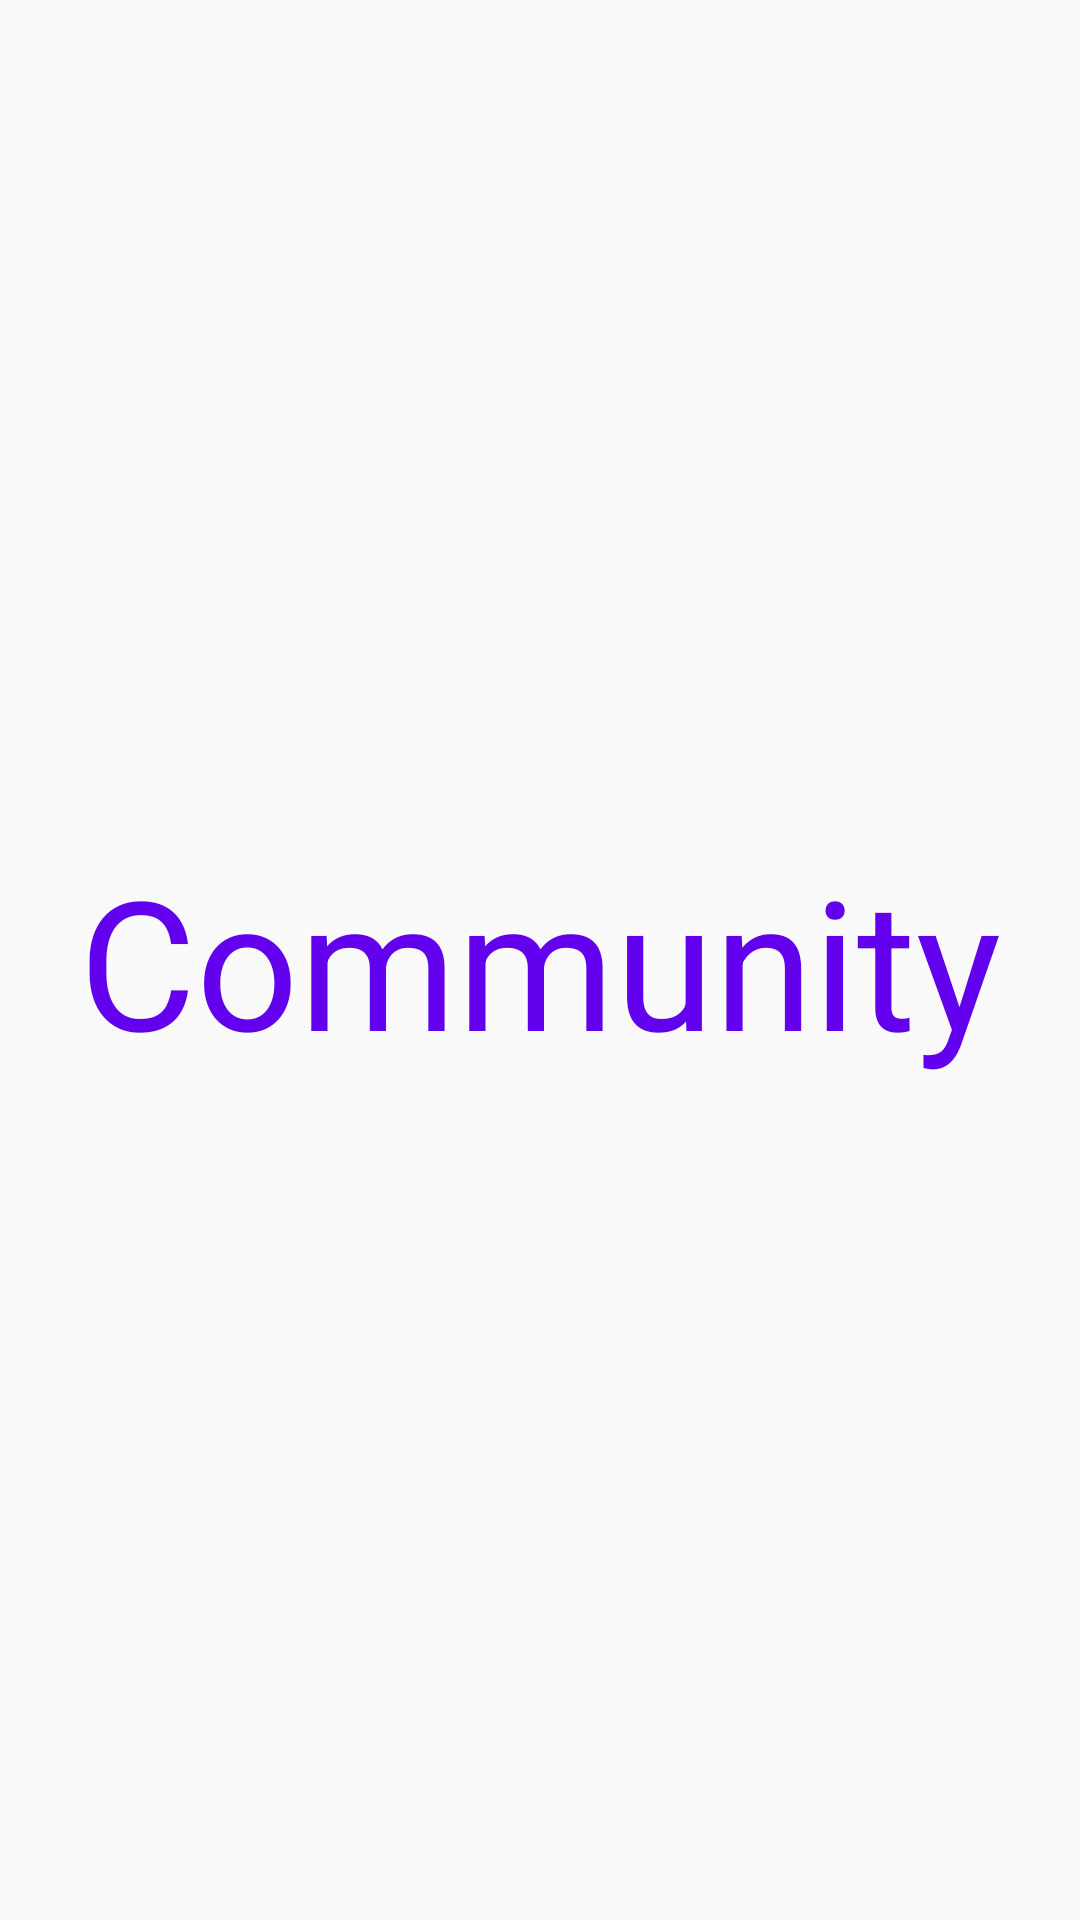

Reconstruct the res/layout file that produces this screen, plus the resources it refers to.
<!-- AndroidManifest.xml: application theme AppTheme -->
<!-- res/layout/fragment_community.xml -->
<?xml version="1.0" encoding="utf-8"?>
<androidx.constraintlayout.widget.ConstraintLayout
    xmlns:android="http://schemas.android.com/apk/res/android"
    android:layout_width="match_parent"
    android:layout_height="match_parent"
    xmlns:app="http://schemas.android.com/apk/res-auto">

    <TextView
        android:layout_width="wrap_content"
        android:layout_height="wrap_content"
        app:layout_constraintStart_toStartOf="parent"
        app:layout_constraintEnd_toEndOf="parent"
        app:layout_constraintTop_toTopOf="parent"
        app:layout_constraintBottom_toBottomOf="parent"
        android:text="Community"
        android:textColor="@color/colorPrimary"
        android:textSize="60sp"
        />

</androidx.constraintlayout.widget.ConstraintLayout>
<!-- resources referenced by this layout -->
<resources>
  <color name="colorPrimary">#6200EE</color>
  <style name="AppTheme" parent="Theme.AppCompat.Light.DarkActionBar">
          
          <item name="colorPrimary">@color/colorPrimary</item>
          <item name="colorPrimaryDark">@color/colorPrimaryDark</item>
          <item name="colorAccent">@color/colorAccent</item>
      </style>
  <color name="colorPrimaryDark">#3700B3</color>
  <color name="colorAccent">#03DAC5</color>
</resources>
